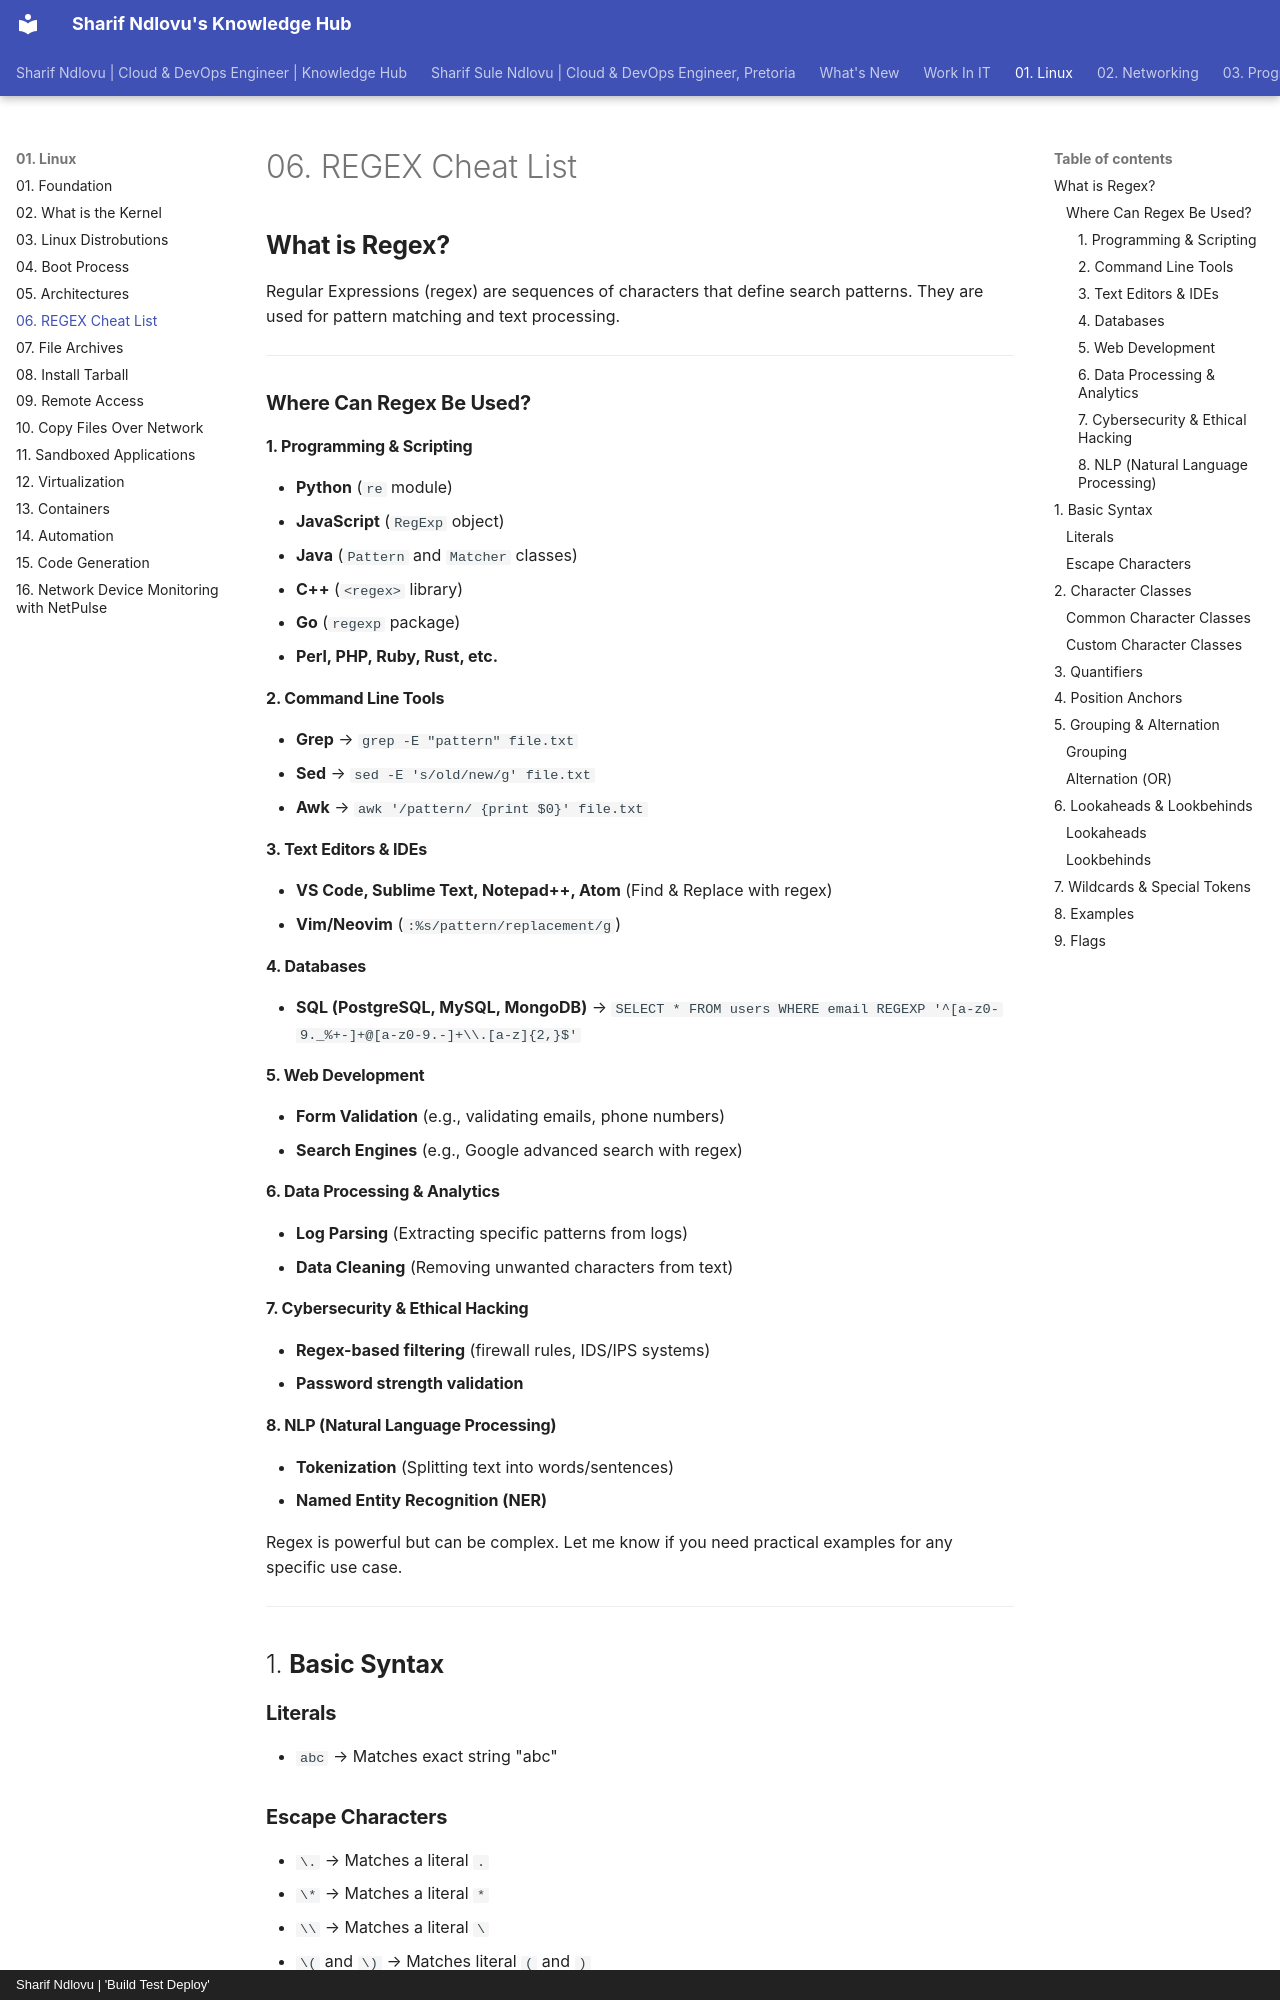

repository: sharifndlovu123/knowledge_base_map · page: 01. Linux/09. REGEX Cheat List.html · generator: mkdocs · copyright: Sharif Ndlovu | 'Build Test Deploy'

# 06. REGEX Cheat List

## **What is Regex?**  
Regular Expressions (regex) are sequences of characters that define search patterns. They are used for pattern matching and text processing.

---

### **Where Can Regex Be Used?**
#### **1. Programming & Scripting**  
- **Python** (`re` module)  
- **JavaScript** (`RegExp` object)  
- **Java** (`Pattern` and `Matcher` classes)  
- **C++** (`<regex>` library)  
- **Go** (`regexp` package)  
- **Perl, PHP, Ruby, Rust, etc.**

#### **2. Command Line Tools**  
- **Grep** → `grep -E "pattern" file.txt`  
- **Sed** → `sed -E 's/old/new/g' file.txt`  
- **Awk** → `awk '/pattern/ {print $0}' file.txt`  

#### **3. Text Editors & IDEs**  
- **VS Code, Sublime Text, Notepad++, Atom** (Find & Replace with regex)  
- **Vim/Neovim** (`:%s/pattern/replacement/g`)  

#### **4. Databases**  
- **SQL (PostgreSQL, MySQL, MongoDB)** → `SELECT * FROM users WHERE email REGEXP '^[a-z0-9._%+-]+@[a-z0-9.-]+\\.[a-z]{2,}$'`  

#### **5. Web Development**  
- **Form Validation** (e.g., validating emails, phone numbers)  
- **Search Engines** (e.g., Google advanced search with regex)  

#### **6. Data Processing & Analytics**  
- **Log Parsing** (Extracting specific patterns from logs)  
- **Data Cleaning** (Removing unwanted characters from text)  

#### **7. Cybersecurity & Ethical Hacking**  
- **Regex-based filtering** (firewall rules, IDS/IPS systems)  
- **Password strength validation**  

#### **8. NLP (Natural Language Processing)**  
- **Tokenization** (Splitting text into words/sentences)  
- **Named Entity Recognition (NER)**  

Regex is powerful but can be complex. Let me know if you need practical examples for any specific use case.

---


## 1. **Basic Syntax**
